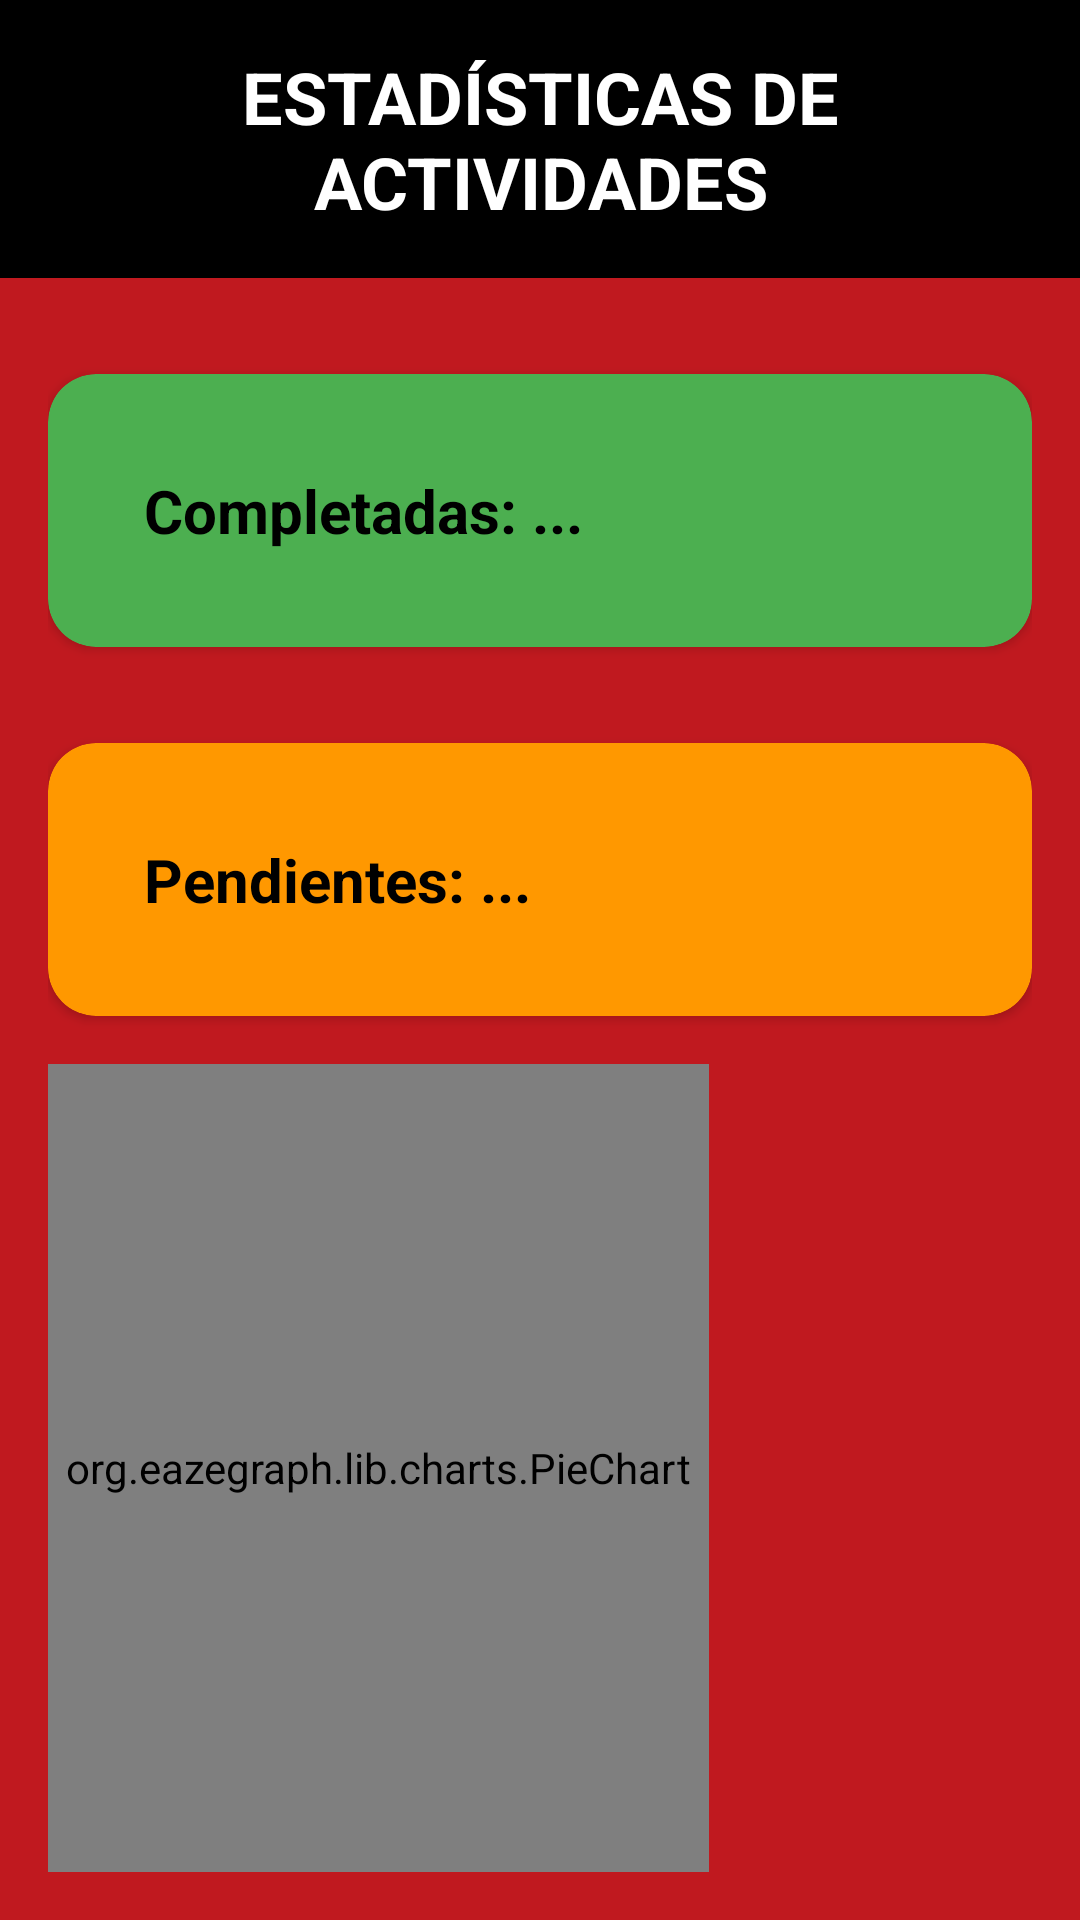

Produce the Android XML layout that renders to this screen, including the resource entries it uses.
<!-- AndroidManifest.xml: application theme AppTheme -->
<!-- res/layout/activity_estadisticas.xml -->
<?xml version="1.0" encoding="utf-8"?>
<LinearLayout xmlns:android="http://schemas.android.com/apk/res/android" xmlns:app="http://schemas.android.com/apk/res-auto"
    xmlns:tools="http://schemas.android.com/tools"
    android:id="@+id/main"
    android:layout_width="match_parent"
    android:layout_height="match_parent"
    android:background="@color/secondary_color"
    tools:context=".ui.ActividadEstadisticas"
    android:orientation="vertical">

    <LinearLayout
        android:layout_width="match_parent"
        android:layout_height="wrap_content"
        android:orientation="vertical"
        android:background="#000"
        android:padding="16dp">
        <TextView
            android:id="@+id/statistics_title"
            android:layout_width="match_parent"
            android:layout_height="wrap_content"
            android:text="Estadísticas de Actividades"
            android:textColor="#fff"
            android:textSize="24sp"
            android:textStyle="bold"
            android:textAllCaps="true"
            android:textAlignment="center"/>
    </LinearLayout>

    <LinearLayout
        android:layout_width="match_parent"
        android:layout_height="fill_parent"
        android:orientation="vertical"
        android:padding="16dp">

        <androidx.cardview.widget.CardView
            android:layout_width="match_parent"
            android:layout_height="wrap_content"
            app:cardCornerRadius="16dp"
            android:layout_marginVertical="16dp"
            app:cardBackgroundColor="#4CAF50">
            <TextView
                android:id="@+id/tv_completed_count"
                android:layout_width="match_parent"
                android:layout_height="wrap_content"
                android:textColor="#000"
                android:text="Completadas: ..."
                android:textSize="20sp"
                android:layout_margin="32dp"
                android:textStyle="bold"/>
        </androidx.cardview.widget.CardView>

        <androidx.cardview.widget.CardView
            android:layout_width="match_parent"
            android:layout_height="wrap_content"
            app:cardCornerRadius="16dp"
            android:layout_marginVertical="16dp"
            app:cardBackgroundColor="#FF9800">
            <TextView
                android:id="@+id/tv_uncompleted_count"
                android:layout_width="match_parent"
                android:layout_height="wrap_content"
                android:textColor="#000"
                android:text="Pendientes: ..."
                android:textStyle="bold"
                android:textSize="20sp"
                android:layout_margin="32dp"/>
        </androidx.cardview.widget.CardView>

        <org.eazegraph.lib.charts.PieChart
            android:id="@+id/task_chart_pie"
            android:layout_width="wrap_content"
            android:layout_height="0dp"
            android:padding="6dp"
            android:layout_weight="1"
            />

    </LinearLayout>


</LinearLayout>
<!-- resources referenced by this layout -->
<resources>
  <color name="secondary_color">#C0191F</color>
  <style name="AppTheme" parent="Theme.AppCompat.Light.NoActionBar">
          
          <item name="colorPrimary">@color/primary_color</item>
          <item name="colorSecondary">@color/secondary_color</item>
          <item name="colorTertiary">@color/tertiary_color</item>
          <item name="android:colorBackground">@color/background_color</item>
          <item name="colorAccent">@color/accent_color</item>
          <item name="textFillColor">@color/text_color</item>
          <item name="android:shadowColor">@color/shadow_color</item>
          <item name="android:textColor">#fff</item>
          <item name="colorSurface">@color/background_color</item>
      </style>
  <color name="primary_color">#E51E1B</color>
  <color name="tertiary_color">#7D1416</color>
  <color name="background_color">#282F32</color>
  <color name="accent_color">#E51E1B</color>
  <color name="text_color">#fff</color>
  <color name="shadow_color">#E51E1B</color>
</resources>
